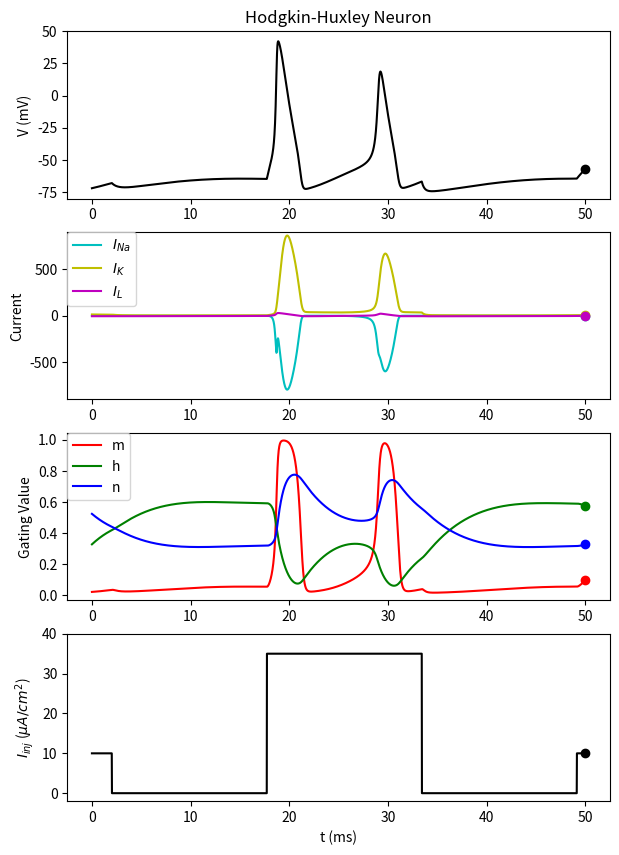

Write the Python code that produced this figure. (Note: this script raises an exception after producing the figure.)
# -*- coding: utf-8 -*-
"""
Created on Wed Jul 18 19:49:45 2018

[redacted]
"""
import numpy as np
import matplotlib.pyplot as plt
import matplotlib.animation as animation
import scipy.integrate as integrate
 
#const.
C_m  =   1.0   #membrane capacitance, in uF/cm^2
g_Na = 120.0   #Sodium (Na) maximum conductances, in mS/cm^2
g_K  =  36.0   #Postassium (K) maximum conductances, in mS/cm^2
g_L  =   0.3   #Leak maximum conductances, in mS/cm^2
E_Na =  50.0   #Sodium (Na) Nernst reversal potentials, in mV
E_K  = -77.0   #Postassium (K) Nernst reversal potentials, in mV
E_L  = -54.387 #Leak Nernst reversal potentials, in mV"""
 
dt = 0.01
t = np.arange(0.0, 50.0, dt) #The time to integrate over 
len_t = len(t) 
timestep = 20 #timestep
 
timecount = 0 #global
 
 
def alpha_m(V):
    """Channel gating kinetics. Functions of membrane voltage"""
    return 0.1*(V+40.0)/(1.0 - np.exp(-(V+40.0) / 10.0))
 
def beta_m(V):
    """Channel gating kinetics. Functions of membrane voltage"""
    return 4.0*np.exp(-(V+65.0) / 18.0)
 
def alpha_h(V):
    """Channel gating kinetics. Functions of membrane voltage"""
    return 0.07*np.exp(-(V+65.0) / 20.0)
 
def beta_h(V):
    """Channel gating kinetics. Functions of membrane voltage"""
    return 1.0/(1.0 + np.exp(-(V+35.0) / 10.0))
 
def alpha_n(V):
    """Channel gating kinetics. Functions of membrane voltage"""
    return 0.01*(V+55.0)/(1.0 - np.exp(-(V+55.0) / 10.0))
 
def beta_n(V):
    """Channel gating kinetics. Functions of membrane voltage"""
    return 0.125*np.exp(-(V+65) / 80.0)
 
def I_Na(V, m, h):
    """Membrane current (in uA/cm^2): Sodium (Na = element name)"""
    return g_Na * m**3 * h * (V - E_Na)
 
def I_K(V, n):
    """Membrane current (in uA/cm^2): Potassium (K = element name)"""
    return g_K  * n**4 * (V - E_K)
 
#  Leak
def I_L(V):
    """Membrane current (in uA/cm^2): Leak"""
    return g_L * (V - E_L)
 
def I_inj(t,timestep):
    y1 = np.sin((t + timecount*dt*timestep)/5)
    y2 = np.sin((t + timecount*dt*timestep)/10) #周期はy1の2倍
     
    #sin波をstep関数に変換
    sq_y1 = np.where(y1 > 0,1,0)
    sq_y2 = np.where(y2 > 0,1,0)
     
    I = 10*sq_y1*sq_y2 + 35*sq_y1*(1-sq_y2)
    return I
 
def dALLdt(X, t):
    global timecount
    """Integrate"""
    V, m, h, n = X
     
    dVdt = (I_inj(t, timecount) - I_Na(V, m, h) - I_K(V, n) - I_L(V)) / C_m
    dmdt = alpha_m(V)*(1.0-m) - beta_m(V)*m
    dhdt = alpha_h(V)*(1.0-h) - beta_h(V)*h
    dndt = alpha_n(V)*(1.0-n) - beta_n(V)*n
    return dVdt, dmdt, dhdt, dndt
 
 
fig, (ax1, ax2, ax3,ax4) = plt.subplots(nrows=4,ncols=1, figsize=(7,10))
#fig.tight_layout()
   
#animationの1step
def update(i):
    global X, X0, timecount
     
    #y0の初期値の設定
    if i ==0:
        X0 = [-65, 0.05, 0.6, 0.32]
     
    #現在描写されているグラフを消去
    ax1.cla()
    ax2.cla()
    ax3.cla()
    ax4.cla()
     
    timecount = i
     
    #微分方程式を解く
    X = integrate.odeint(dALLdt, X0, t)
     
    V = X[:,0]
    m = X[:,1]
    h = X[:,2]
    n = X[:,3]
    ina = I_Na(V, m, h)
    ik = I_K(V, n)
    il = I_L(V)
     
    #timestep後のyの値を次のステップでのy0の値に更新する
    X0 = (V[timestep], m[timestep], h[timestep], n[timestep]) 
     
    #描画
    ax1.set_title('Hodgkin-Huxley Neuron')
    ax1.plot(t, V, 'k')
    ax1.plot(t[len_t-1],V[len_t-1],'ko')
    ax1.set_ylabel('V (mV)')
    ax1.set_ylim([-80,50])
    ax2.grid()
     
    ax2.plot(t, ina, 'c', label='$I_{Na}$')
    ax2.plot(t, ik, 'y', label='$I_{K}$')
    ax2.plot(t, il, 'm', label='$I_{L}$')
    ax2.plot(t[len_t-1],ina[len_t-1],'co')
    ax2.plot(t[len_t-1],ik[len_t-1],'yo')
    ax2.plot(t[len_t-1],il[len_t-1],'mo')
    ax2.set_ylabel('Current')
    ax2.set_ylim([-900,900])
    ax2.grid()
    ax2.legend(bbox_to_anchor=(0, 1),
           loc='upper left',
           borderaxespad=0)
     
    ax3.plot(t, m, 'r', label='m')
    ax3.plot(t, h, 'g', label='h')
    ax3.plot(t, n, 'b', label='n')
    ax3.plot(t[len_t-1],m[len_t-1],'ro')
    ax3.plot(t[len_t-1],h[len_t-1],'go')
    ax3.plot(t[len_t-1],n[len_t-1],'bo')
    ax3.set_ylabel('Gating Value')
    ax3.legend(bbox_to_anchor=(0, 1),
               loc='upper left',
               borderaxespad=0)
     
    i_inj_values = [I_inj(t,timecount) for t in t]
    ax4.plot(t, i_inj_values, 'k')
    ax4.plot(t[len_t-1], i_inj_values[len_t-1],'ko')
    ax4.set_xlabel('t (ms)')
    ax4.set_ylabel('$I_{inj}$ ($\\mu{A}/cm^2$)')
    ax4.set_ylim(-2, 40)
 
ani = animation.FuncAnimation(fig, update, interval=100,
                              frames=100)
#plt.show() #表示
ani.save("Hodgkin-Huxley.mp4") #保存